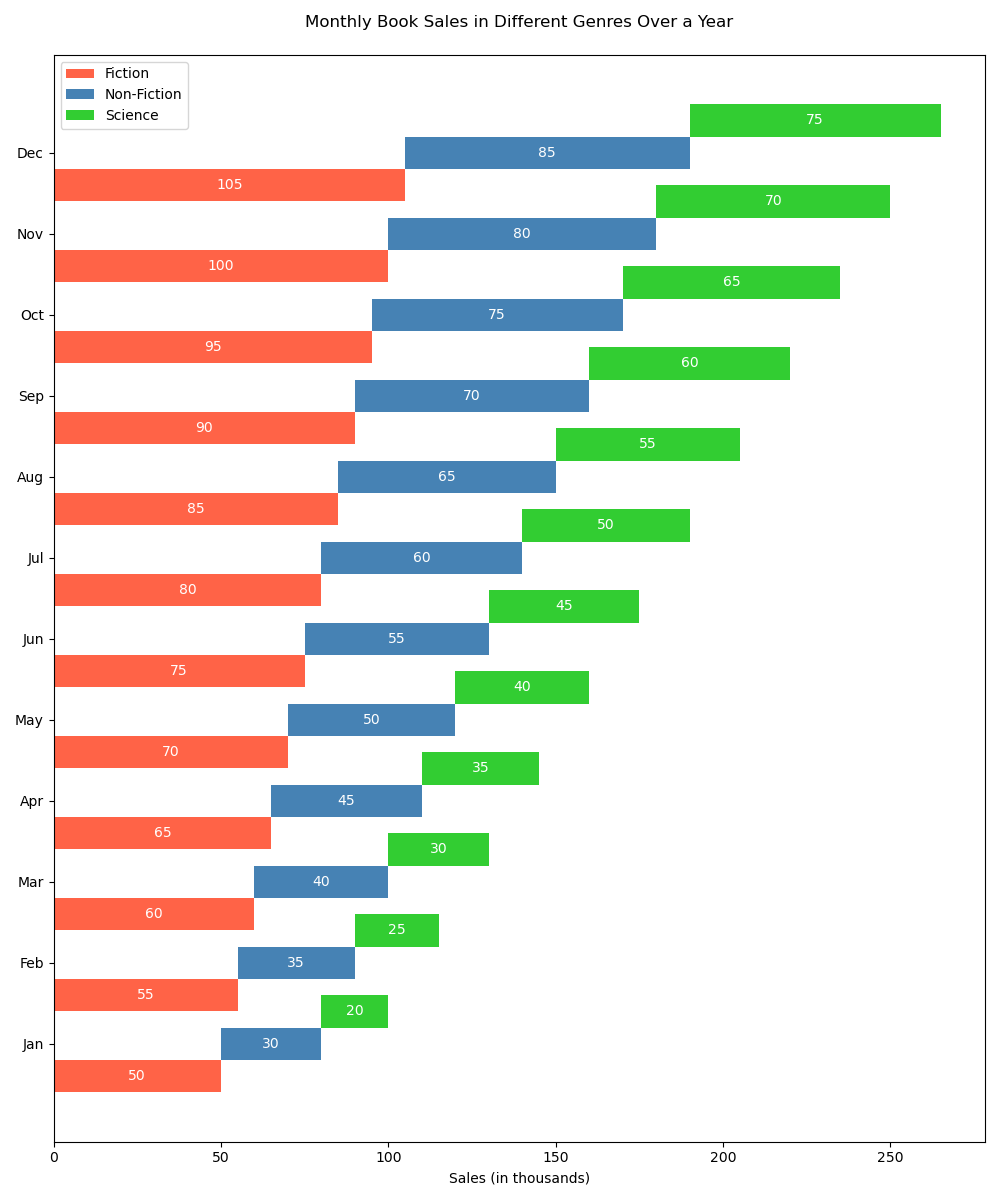

Data behind this chart, as committed beside it:
Category, January, February, March, April, May, June, July, August, September, October, November, December
Fiction, 50, 55, 60, 65, 70, 75, 80, 85, 90, 95, 100, 105
Non-Fiction, 30, 35, 40, 45, 50, 55, 60, 65, 70, 75, 80, 85
Science, 20, 25, 30, 35, 40, 45, 50, 55, 60, 65, 70, 75
